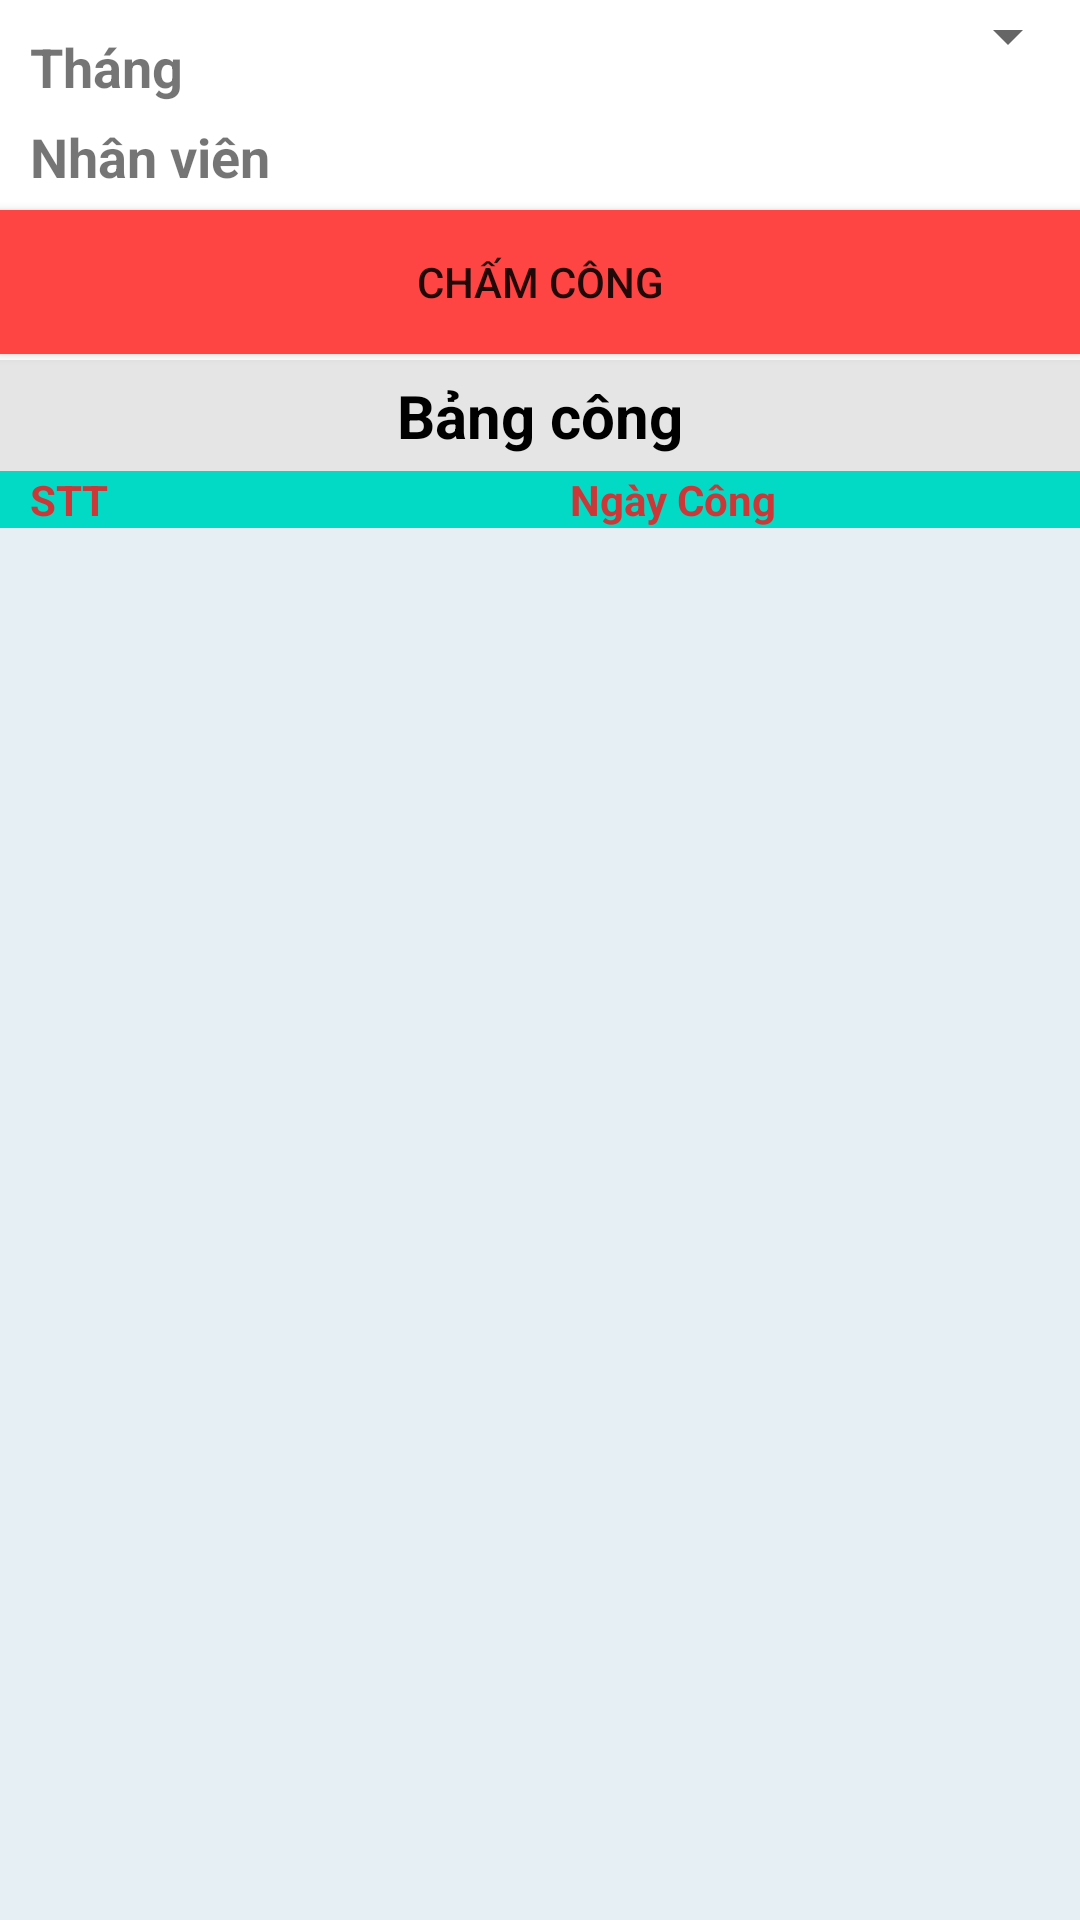

Here is an Android app screen rendered from its layout file. Give the layout XML and the strings, colors and styles it references.
<!-- AndroidManifest.xml: application theme Theme.QuanLyNhanVien -->
<!-- res/layout/activity_chamcong.xml -->
<?xml version="1.0" encoding="utf-8"?>

<RelativeLayout xmlns:android="http://schemas.android.com/apk/res/android"
    xmlns:app="http://schemas.android.com/apk/res-auto"
    xmlns:tools="http://schemas.android.com/tools"
    android:layout_width="match_parent"
    android:layout_height="match_parent"
    tools:context=".Activity_ChamCong">

    <TextView
        android:layout_marginLeft="10dp"
        android:layout_marginTop="40dp"
        android:id="@+id/txt_name"
        android:layout_width="wrap_content"
        android:layout_height="wrap_content"
        android:text="Nhân viên"
        android:textSize="18sp"
        android:textStyle="bold" />
    <TextView
        android:layout_marginTop="10dp"
        android:layout_marginLeft="10dp"
        android:layout_width="wrap_content"
        android:layout_height="wrap_content"
        android:text="Tháng"
        android:textSize="18sp"
        android:textStyle="bold" />
    <Spinner

        android:id="@+id/spinner_chamcong"
        android:layout_marginLeft="60dp"
        android:layout_width="match_parent"
        android:layout_height="wrap_content"
        />

    <Button
        android:id="@+id/btn_chamcong"
        android:layout_marginTop="70dp"
        android:layout_width="match_parent"
        android:layout_height="wrap_content"
        android:background="@android:color/holo_red_light"
        app:backgroundTint="@android:color/holo_red_light"
        android:text="Chấm công"
        />

    <LinearLayout
        android:layout_marginTop="120dp"
        android:layout_width="match_parent"
        android:layout_height="match_parent"
        android:orientation="vertical"
        android:weightSum="27">
        <TextView
            android:layout_width="match_parent"
            android:layout_height="0dp"
            android:layout_weight="2"
            android:textSize="20dp"
            android:gravity="center"
            android:background="#1A000000"
            android:textStyle="bold"
            android:textColor="@android:color/black"
            android:text="Bảng công"/>
        <LinearLayout
            android:layout_width="match_parent"
            android:layout_height="wrap_content"
            android:orientation="horizontal"
            android:background="@color/design_default_color_secondary"
            android:weightSum="2">

            <TextView
                android:layout_width="0dp"
                android:layout_height="match_parent"
                android:layout_marginLeft="10sp"
                android:layout_marginRight="10sp"
                android:layout_weight="1"
                android:text="STT"
                android:textColor="#CC3838"
                android:textStyle="bold" />
            <TextView
                android:layout_width="0dp"
                android:layout_height="match_parent"
                android:layout_weight="1"
                android:text="Ngày Công"
                android:textColor="#CC3838"
                android:textStyle="bold" />
        </LinearLayout>
        <ListView
            android:id="@+id/lv_chamcong"
            android:layout_width="match_parent"
            android:layout_weight="25"
            android:background="#E6EFF4"
            android:layout_height="0dp">
        </ListView>

    </LinearLayout>
</RelativeLayout>
<!-- resources referenced by this layout -->
<resources>
  <style name="Theme.QuanLyNhanVien" parent="Theme.MaterialComponents.DayNight.DarkActionBar">
          
          <item name="colorPrimary">@color/purple_500</item>
          <item name="colorPrimaryVariant">@color/purple_700</item>
          <item name="colorOnPrimary">@color/white</item>
          
          <item name="colorSecondary">@color/teal_200</item>
          <item name="colorSecondaryVariant">@color/teal_700</item>
          <item name="colorOnSecondary">@color/black</item>
          
          <item name="android:statusBarColor" tools:targetApi="l">?attr/colorPrimaryVariant</item>
          
      </style>
  <!-- not gathered from this repository: default colours our renderer supplied (Android Studio template values) -->
  <color name="purple_500">#FF6200EE</color>
  <color name="purple_700">#FF3700B3</color>
  <color name="teal_200">#FF03DAC5</color>
  <color name="teal_700">#FF018786</color>
  <color name="black">#FF000000</color>
  <color name="white">#FFFFFFFF</color>
</resources>
